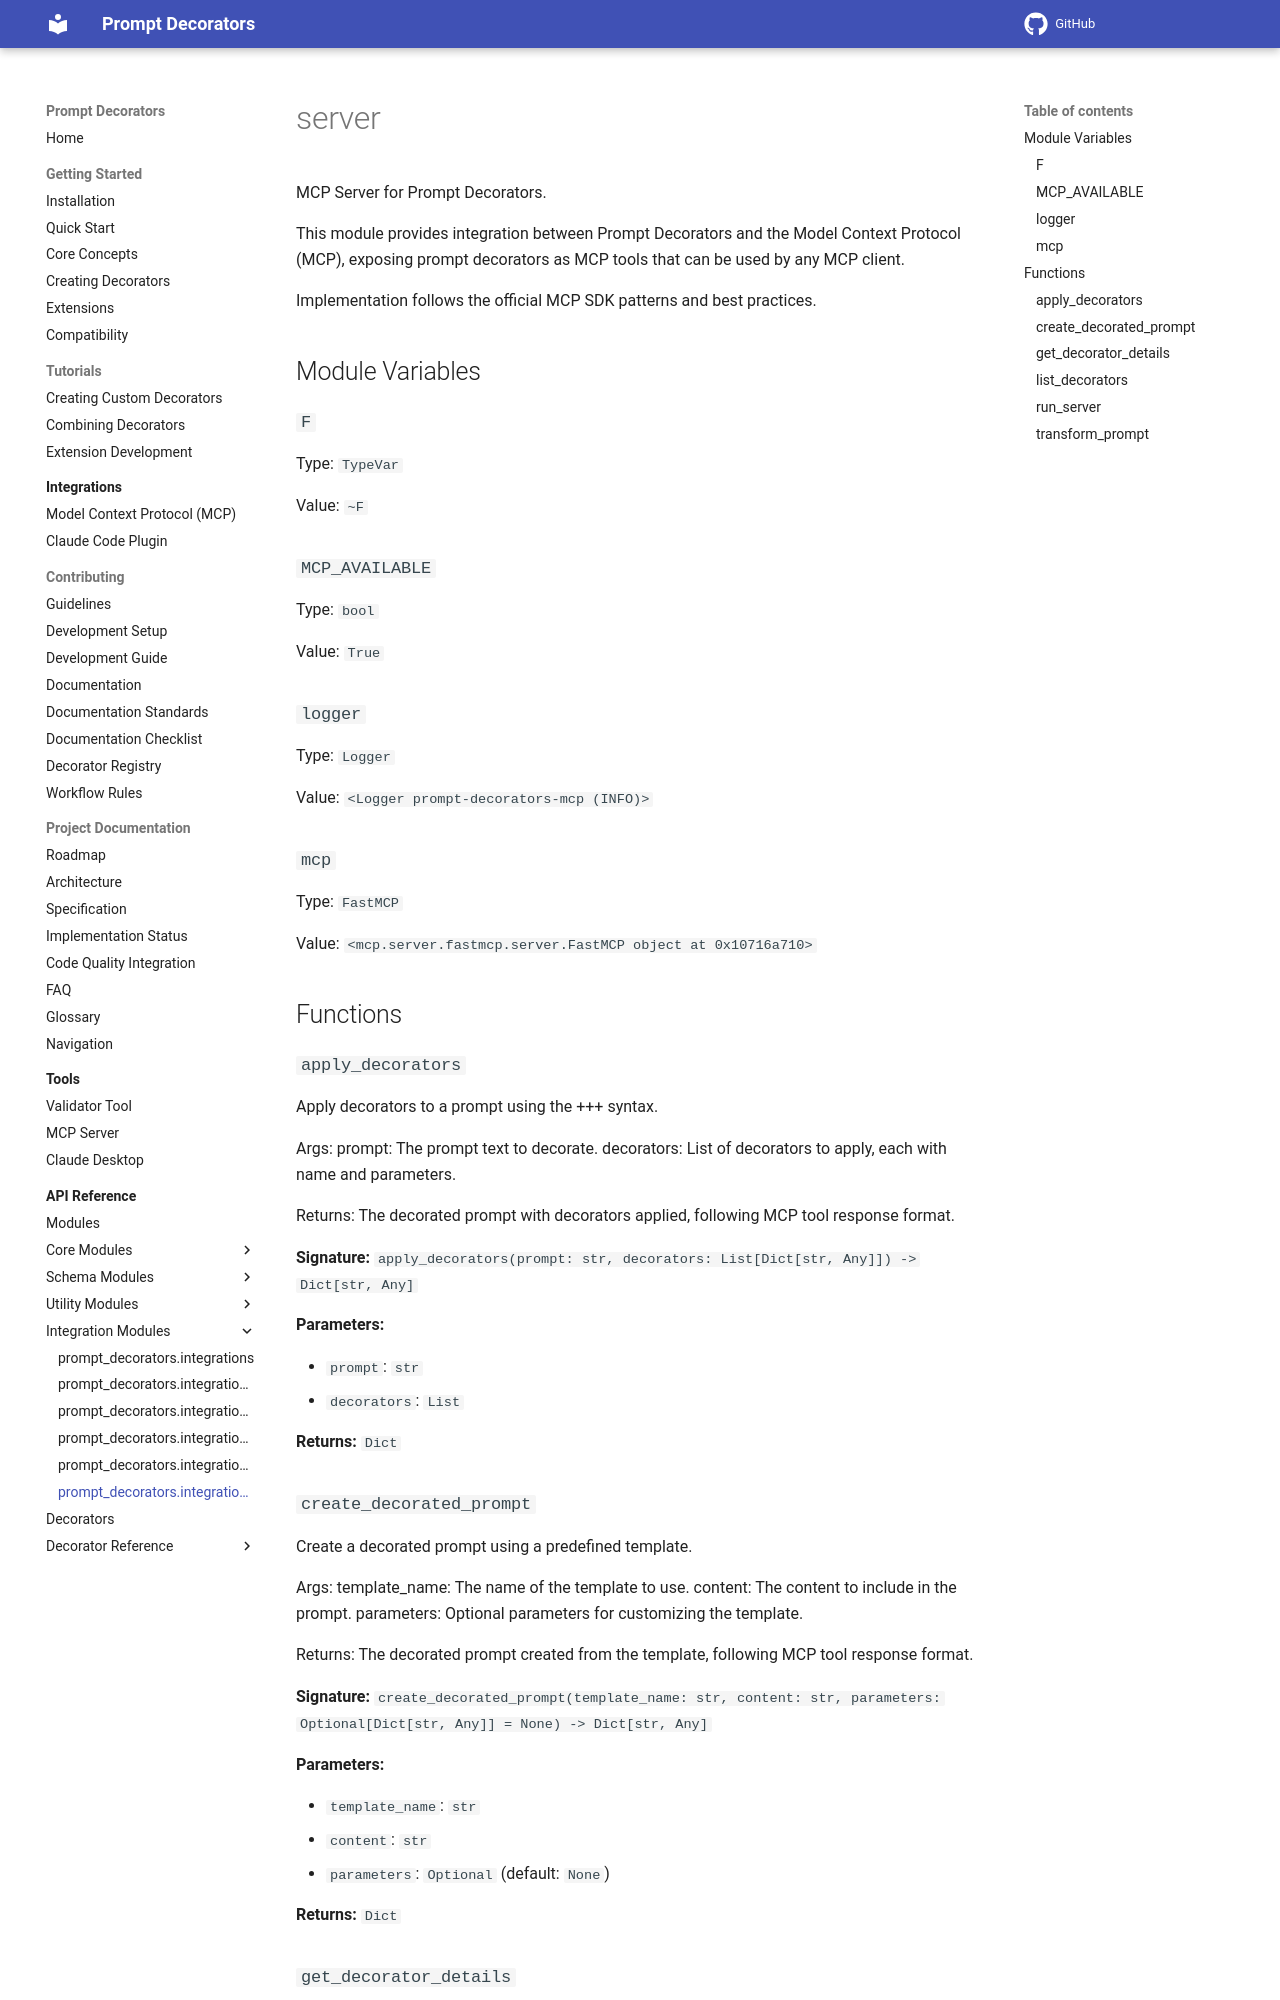

repository: synaptiai/prompt-decorators · page: api/modules/prompt_decorators.integrations.mcp.server/index.html · generator: mkdocs

# server

MCP Server for Prompt Decorators.

This module provides integration between Prompt Decorators and the Model Context Protocol (MCP),
exposing prompt decorators as MCP tools that can be used by any MCP client.

Implementation follows the official MCP SDK patterns and best practices.

## Module Variables

### `F`

Type: `TypeVar`

Value: `~F`

### `MCP_AVAILABLE`

Type: `bool`

Value: `True`

### `logger`

Type: `Logger`

Value: `<Logger prompt-decorators-mcp (INFO)>`

### `mcp`

Type: `FastMCP`

Value: `<mcp.server.fastmcp.server.FastMCP object at 0x10716a710>`

## Functions

### `apply_decorators`

Apply decorators to a prompt using the +++ syntax.

Args:
    prompt: The prompt text to decorate.
    decorators: List of decorators to apply, each with name and parameters.

Returns:
    The decorated prompt with decorators applied, following MCP tool response format.

**Signature:** `apply_decorators(prompt: str, decorators: List[Dict[str, Any]]) -> Dict[str, Any]`

**Parameters:**

- `prompt`: `str`
- `decorators`: `List`

**Returns:** `Dict`

### `create_decorated_prompt`

Create a decorated prompt using a predefined template.

Args:
    template_name: The name of the template to use.
    content: The content to include in the prompt.
    parameters: Optional parameters for customizing the template.

Returns:
    The decorated prompt created from the template, following MCP tool response format.

**Signature:** `create_decorated_prompt(template_name: str, content: str, parameters: Optional[Dict[str, Any]] = None) -> Dict[str, Any]`

**Parameters:**

- `template_name`: `str`
- `content`: `str`
- `parameters`: `Optional` (default: `None`)

**Returns:** `Dict`
